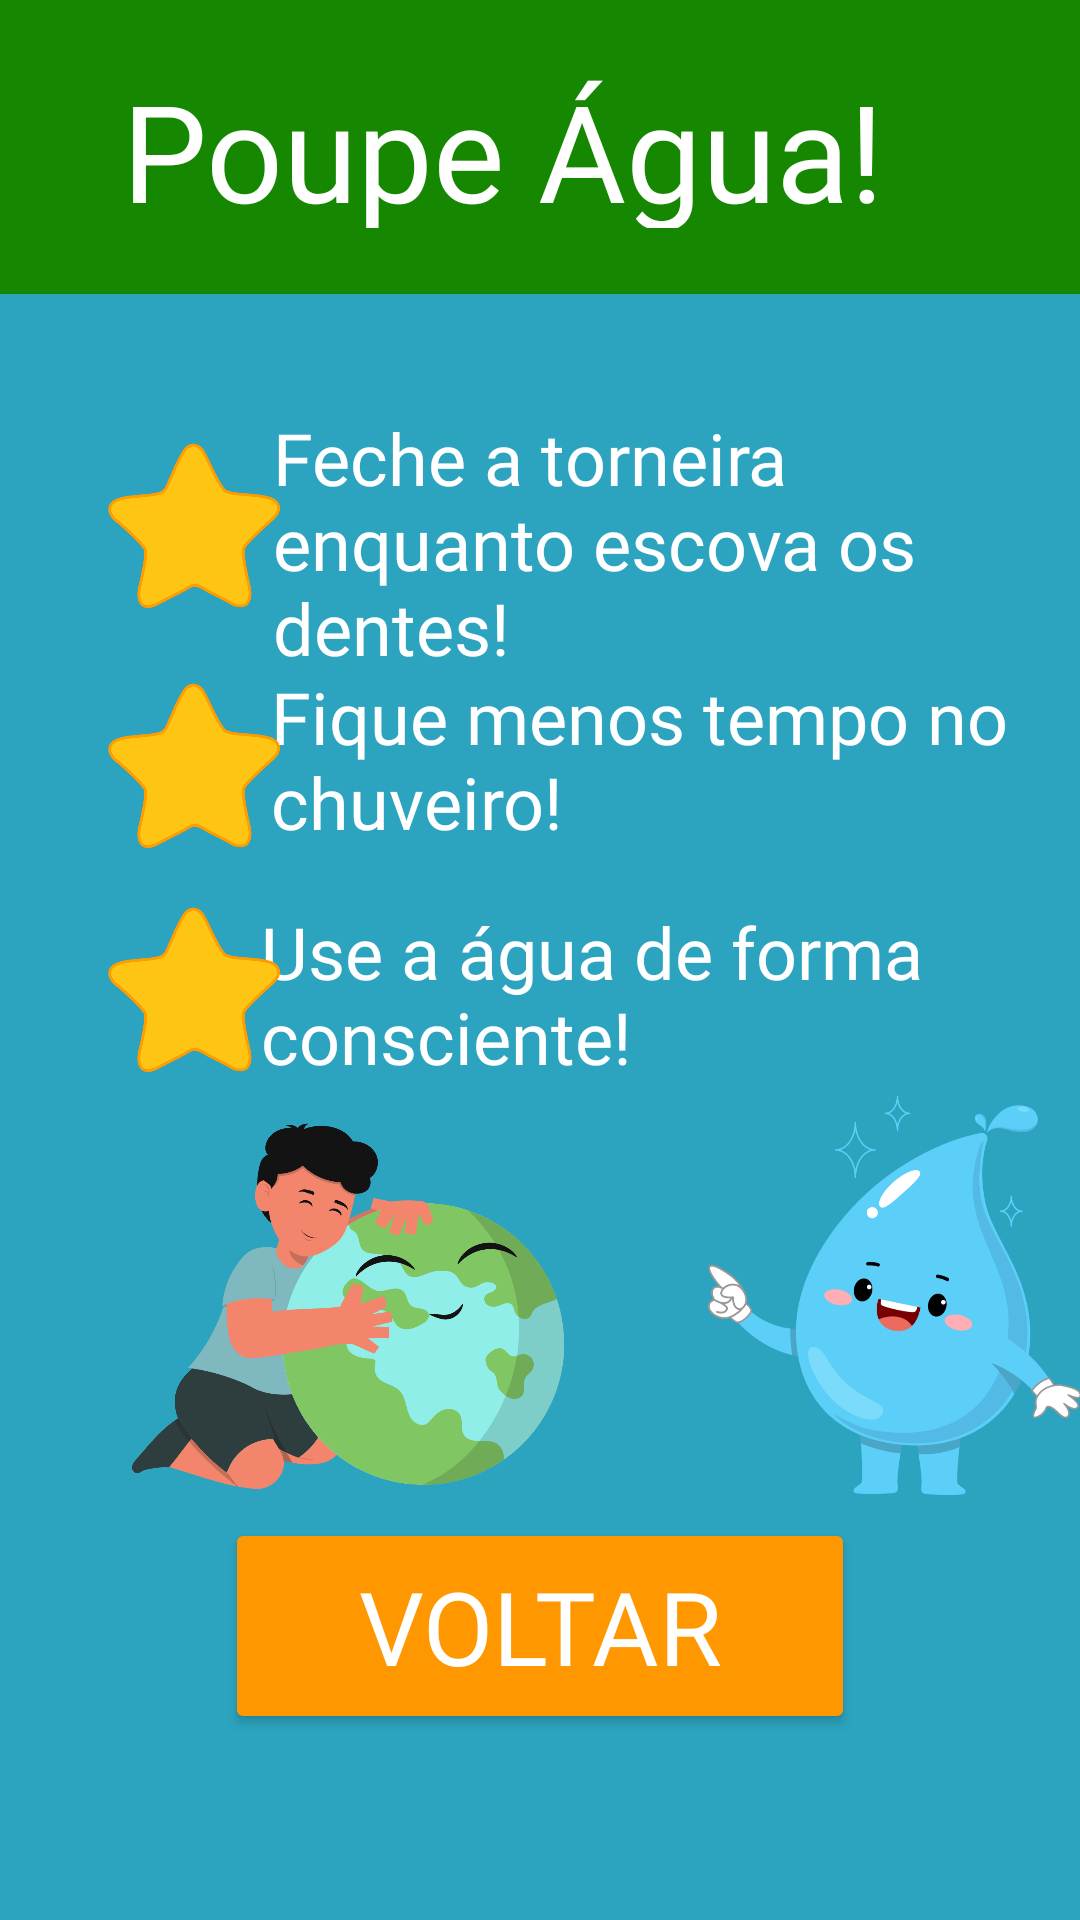

Produce the Android XML layout that renders to this screen, including the resource entries it uses.
<!-- AndroidManifest.xml: application theme Theme.App_peixonauta -->
<!-- res/layout/activity_tela_com_estrelas.xml -->
<?xml version="1.0" encoding="utf-8"?>
<androidx.constraintlayout.widget.ConstraintLayout xmlns:android="http://schemas.android.com/apk/res/android"
    xmlns:app="http://schemas.android.com/apk/res-auto"
    xmlns:tools="http://schemas.android.com/tools"
    android:layout_width="match_parent"
    android:layout_height="match_parent"
    android:background="@color/azul_claro"
    tools:context=".Tela_com_estrelas">

    <View
        android:id="@+id/view"
        android:layout_width="397dp"
        android:layout_height="98dp"
        android:background="@color/verde_escuro"
        app:layout_constraintBottom_toBottomOf="parent"
        app:layout_constraintEnd_toEndOf="parent"
        app:layout_constraintHorizontal_bias="0.0"
        app:layout_constraintStart_toStartOf="parent"
        app:layout_constraintTop_toTopOf="parent"
        app:layout_constraintVertical_bias="0.0" />

    <TextView
        android:id="@+id/poupeagua"
        android:layout_width="279dp"
        android:layout_height="56dp"
        android:fontFamily="@font/fredoka_one"
        android:text="@string/text_poupeagua"
        android:textColor="#FFFFFF"
        android:textSize="45sp"
        app:layout_constraintBottom_toBottomOf="parent"
        app:layout_constraintEnd_toEndOf="parent"
        app:layout_constraintStart_toStartOf="parent"
        app:layout_constraintTop_toTopOf="parent"
        app:layout_constraintVertical_bias="0.034"
        tools:ignore="TextSizeCheck" />

    <Button
        android:id="@+id/button_voltar"
        android:layout_width="210dp"
        android:layout_height="72dp"
        android:backgroundTint="#FF9800"
        android:fontFamily="@font/fredoka_one"
        android:text="@string/botao_voltar"
        android:textColor="@color/white"
        android:textColorHint="#FFFFFF"
        android:textSize="34sp"
        app:layout_constraintBottom_toBottomOf="parent"
        app:layout_constraintEnd_toEndOf="parent"
        app:layout_constraintStart_toStartOf="parent"
        app:layout_constraintTop_toTopOf="parent"
        app:layout_constraintVertical_bias="0.891"
        tools:ignore="TextContrastCheck" />

    <TextView
        android:id="@+id/dica1"
        android:layout_width="257dp"
        android:layout_height="89dp"
        android:layout_marginTop="16dp"
        android:fontFamily="@font/fredoka_one"
        android:text="@string/text_dica1"
        android:textColor="@color/white"
        android:textColorHighlight="#FFFFFF"
        android:textSize="24sp"
        app:layout_constraintBottom_toBottomOf="parent"
        app:layout_constraintEnd_toEndOf="parent"
        app:layout_constraintHorizontal_bias="0.882"
        app:layout_constraintStart_toStartOf="parent"
        app:layout_constraintTop_toTopOf="parent"
        app:layout_constraintVertical_bias="0.225"
        tools:ignore="TextSizeCheck,TextContrastCheck" />

    <TextView
        android:id="@+id/dica2"
        android:layout_width="256dp"
        android:layout_height="66dp"
        android:layout_marginEnd="6dp"
        android:fontFamily="@font/fredoka_one"
        android:text="@string/text_dica2"
        android:textColor="@color/white"
        android:textSize="24sp"
        app:layout_constraintBottom_toBottomOf="parent"
        app:layout_constraintEnd_toEndOf="parent"
        app:layout_constraintHorizontal_bias="0.923"
        app:layout_constraintStart_toStartOf="parent"
        app:layout_constraintTop_toTopOf="parent"
        app:layout_constraintVertical_bias="0.388"
        tools:ignore="TextSizeCheck,TextContrastCheck" />

    <TextView
        android:id="@+id/dica3"
        android:layout_width="265dp"
        android:layout_height="62dp"
        android:layout_marginEnd="8dp"
        android:fontFamily="@font/fredoka_one"
        android:text="@string/text_dica3"
        android:textColor="@color/white"
        android:textSize="24sp"
        app:layout_constraintBottom_toBottomOf="parent"
        app:layout_constraintEnd_toEndOf="parent"
        app:layout_constraintHorizontal_bias="1.0"
        app:layout_constraintStart_toStartOf="parent"
        app:layout_constraintTop_toTopOf="parent"
        app:layout_constraintVertical_bias="0.521"
        tools:ignore="TextSizeCheck,TextContrastCheck" />

    <ImageView
        android:id="@+id/imageView2"
        android:layout_width="85dp"
        android:layout_height="84dp"
        android:contentDescription="@string/estrela"
        app:layout_constraintBottom_toBottomOf="parent"
        app:layout_constraintEnd_toEndOf="parent"
        app:layout_constraintHorizontal_bias="0.084"
        app:layout_constraintStart_toStartOf="parent"
        app:layout_constraintTop_toTopOf="parent"
        app:layout_constraintVertical_bias="0.241"
        app:srcCompat="@drawable/estrela"
        tools:ignore="ImageContrastCheck" />

    <ImageView
        android:id="@+id/imageView3"
        android:layout_width="85dp"
        android:layout_height="84dp"
        android:contentDescription="@string/estrela"
        app:layout_constraintBottom_toBottomOf="parent"
        app:layout_constraintEnd_toEndOf="parent"
        app:layout_constraintHorizontal_bias="0.084"
        app:layout_constraintStart_toStartOf="parent"
        app:layout_constraintTop_toTopOf="parent"
        app:layout_constraintVertical_bias="0.385"
        app:srcCompat="@drawable/estrela"
        tools:ignore="ImageContrastCheck" />

    <ImageView
        android:id="@+id/imageView4"
        android:layout_width="85dp"
        android:layout_height="84dp"
        android:contentDescription="@string/estrela"
        app:layout_constraintBottom_toBottomOf="parent"
        app:layout_constraintEnd_toEndOf="parent"
        app:layout_constraintHorizontal_bias="0.084"
        app:layout_constraintStart_toStartOf="parent"
        app:layout_constraintTop_toTopOf="parent"
        app:layout_constraintVertical_bias="0.519"
        app:srcCompat="@drawable/estrela"
        tools:ignore="ImageContrastCheck" />

    <ImageView
        android:id="@+id/imageView6"
        android:layout_width="201dp"
        android:layout_height="167dp"
        android:contentDescription="@string/ilustracao"
        app:layout_constraintBottom_toBottomOf="parent"
        app:layout_constraintEnd_toEndOf="parent"
        app:layout_constraintHorizontal_bias="0.083"
        app:layout_constraintStart_toStartOf="parent"
        app:layout_constraintTop_toTopOf="parent"
        app:layout_constraintVertical_bias="0.745"
        app:srcCompat="@drawable/planeta"
        tools:ignore="ImageContrastCheck" />

    <ImageView
        android:id="@+id/imageView8"
        android:layout_width="244dp"
        android:layout_height="174dp"
        android:layout_marginStart="184dp"
        android:contentDescription="@string/ilustracao"
        app:layout_constraintBottom_toBottomOf="parent"
        app:layout_constraintStart_toStartOf="parent"
        app:layout_constraintTop_toTopOf="parent"
        app:layout_constraintVertical_bias="0.733"
        app:srcCompat="@drawable/gota"
        tools:ignore="ImageContrastCheck,VisualLintBounds" />


</androidx.constraintlayout.widget.ConstraintLayout>
<!-- resources referenced by this layout -->
<resources>
  <color name="azul_claro">#2CA4BF</color>
  <color name="verde_escuro">#168700</color>
  <color name="white">#FFFFFFFF</color>
  <!-- drawable estrela: png bitmap (drawable, 23638 bytes) -->
  <!-- drawable gota: png bitmap (drawable, 129112 bytes) -->
  <!-- drawable planeta: png bitmap (drawable, 104552 bytes) -->
  <string name="botao_voltar">Voltar</string>
  <string name="estrela">estrelinha arredondada</string>
  <string name="ilustracao">ilustração</string>
  <string name="text_dica1">Feche a torneira enquanto escova os dentes!</string>
  <string name="text_dica2">Fique menos tempo no chuveiro!</string>
  <string name="text_dica3">Use a água de forma consciente!</string>
  <string name="text_poupeagua">Poupe Água!</string>
  <style name="Theme.App_peixonauta" parent="Base.Theme.App_peixonauta" />
  <style name="Base.Theme.App_peixonauta" parent="Theme.Material3.DayNight.NoActionBar">
          
          
      </style>
</resources>
